12-way image classification set "finalCAIProject" from GitHub (jacobgale21/finalCAIProject); label vocabulary: backpack, book, calculator, chair, clock, desk, keychain, laptop, paper, pen, phone, water bottle.

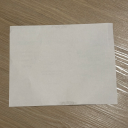
Label: paper

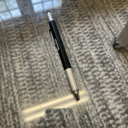
Label: pen

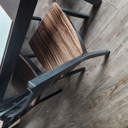
Label: chair

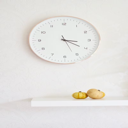
Label: clock

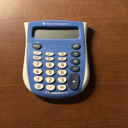
Label: calculator

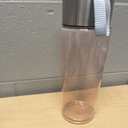
Label: water bottle
